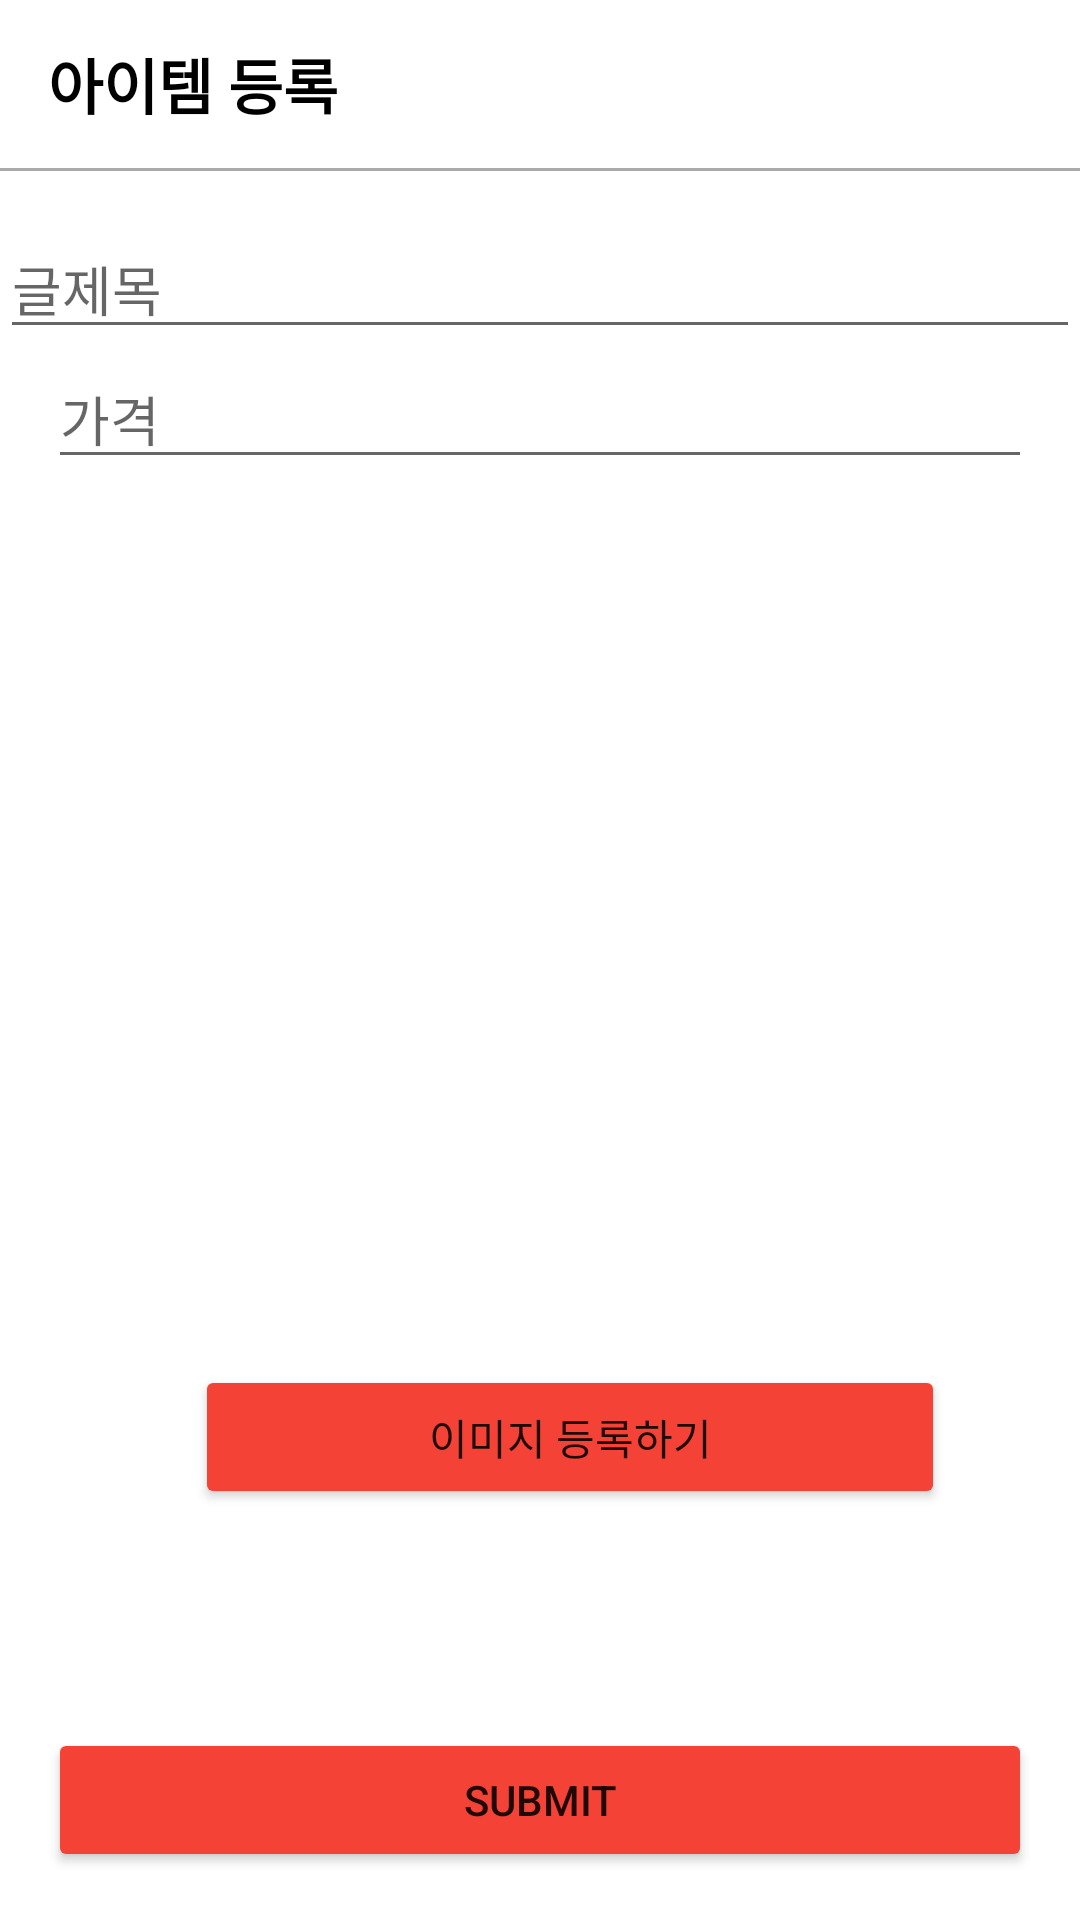

This screen was rendered from an Android layout file. Write that file and the resources it references.
<!-- AndroidManifest.xml: application theme Theme.Testing_kotlin_samples -->
<!-- res/layout/activity_trade_addarticle.xml -->
<?xml version="1.0" encoding="utf-8"?>
<androidx.constraintlayout.widget.ConstraintLayout xmlns:android="http://schemas.android.com/apk/res/android"
    xmlns:app="http://schemas.android.com/apk/res-auto"
    android:layout_width="match_parent"
    android:layout_height="match_parent">

    <LinearLayout
        android:id="@+id/toolbarLayout"
        android:layout_width="0dp"
        android:layout_height="?attr/actionBarSize"
        android:gravity="center_vertical"
        app:layout_constraintEnd_toEndOf="parent"
        app:layout_constraintStart_toStartOf="parent"
        app:layout_constraintTop_toTopOf="parent">

        <TextView
            android:layout_width="wrap_content"
            android:layout_height="wrap_content"
            android:layout_marginStart="16dp"
            android:text="아이템 등록"
            android:textColor="@color/black"
            android:textSize="20sp"
            android:textStyle="bold" />
    </LinearLayout>

    <View
        android:id="@+id/toolbarUnderLineView"
        android:layout_width="0dp"
        android:layout_height="1dp"
        android:background="@color/gray"
        app:layout_constraintEnd_toEndOf="parent"
        app:layout_constraintStart_toStartOf="parent"
        app:layout_constraintTop_toBottomOf="@id/toolbarLayout" />

    <EditText
        android:id="@+id/title_TV"
        android:layout_width="0dp"
        android:layout_height="wrap_content"
        android:layout_marginTop="16dp"
        android:hint="글제목"
        app:layout_constraintEnd_toEndOf="parent"
        app:layout_constraintStart_toStartOf="parent"
        app:layout_constraintTop_toBottomOf="@+id/toolbarUnderLineView" />

    <EditText
        android:layout_marginHorizontal="16dp"
        android:id="@+id/priceET"
        android:layout_width="0dp"
        android:layout_height="wrap_content"
        android:hint="가격"
        app:layout_constraintEnd_toEndOf="parent"
        app:layout_constraintStart_toStartOf="parent"
        app:layout_constraintTop_toBottomOf="@id/title_TV" />
    <ImageView
        android:id="@+id/photoImageView"
        android:layout_width="250dp"
        android:layout_height="250dp"
        android:layout_marginTop="20dp"
        android:layout_marginStart="20dp"
        app:layout_constraintStart_toStartOf="parent"
        app:layout_constraintTop_toTopOf="parent"
        app:layout_constraintEnd_toEndOf="parent"
        app:layout_constraintBottom_toBottomOf="parent"/>

    <Button
        android:id="@+id/imageAddButton"
        android:layout_width="0dp"
        android:layout_height="wrap_content"
        android:backgroundTint="@color/orange"
        app:layout_constraintTop_toBottomOf="@+id/photoImageView"
        app:layout_constraintStart_toStartOf="@+id/photoImageView"
        app:layout_constraintEnd_toEndOf="@+id/photoImageView"
        android:text="이미지 등록하기"
        />

    <Button
        android:id="@+id/submitButton"
        android:layout_width="0dp"
        android:layout_height="wrap_content"
        android:text="submit"
        android:backgroundTint="@color/orange"
        android:layout_marginHorizontal="16dp"
        android:layout_marginBottom="16dp"
        app:layout_constraintBottom_toBottomOf="parent"
        app:layout_constraintEnd_toEndOf="parent"
        app:layout_constraintStart_toStartOf="parent" />
    <ProgressBar
        android:id="@+id/progress_bar"
        android:layout_width="wrap_content"
        android:layout_height="wrap_content"
        app:layout_constraintStart_toStartOf="parent"
        app:layout_constraintEnd_toEndOf="parent"
        app:layout_constraintTop_toTopOf="parent"
        app:layout_constraintBottom_toBottomOf="parent"
        android:visibility="gone"/>


</androidx.constraintlayout.widget.ConstraintLayout>
<!-- resources referenced by this layout -->
<resources>
  <color name="black">#FF000000</color>
  <color name="gray">#aaaaaa</color>
  <color name="orange">#F44336</color>
  <style name="Theme.Testing_kotlin_samples" parent="Theme.MaterialComponents.DayNight.NoActionBar">
          
          <item name="colorPrimary">@color/purple_500</item>
          <item name="colorPrimaryVariant">@color/purple_700</item>
          <item name="colorOnPrimary">@color/white</item>
          
          <item name="colorSecondary">@color/teal_200</item>
          <item name="colorSecondaryVariant">@color/teal_700</item>
          <item name="colorOnSecondary">@color/black</item>
          
          <item name="android:statusBarColor" tools:targetApi="M">@color/white</item>
  
          
  
  
  
          <item name="android:windowLightStatusBar">true</item>
      </style>
  <color name="purple_500">#FF6200EE</color>
  <color name="purple_700">#FF3700B3</color>
  <color name="white">#FFFFFFFF</color>
  <color name="teal_200">#FF03DAC5</color>
  <color name="teal_700">#FF018786</color>
</resources>
